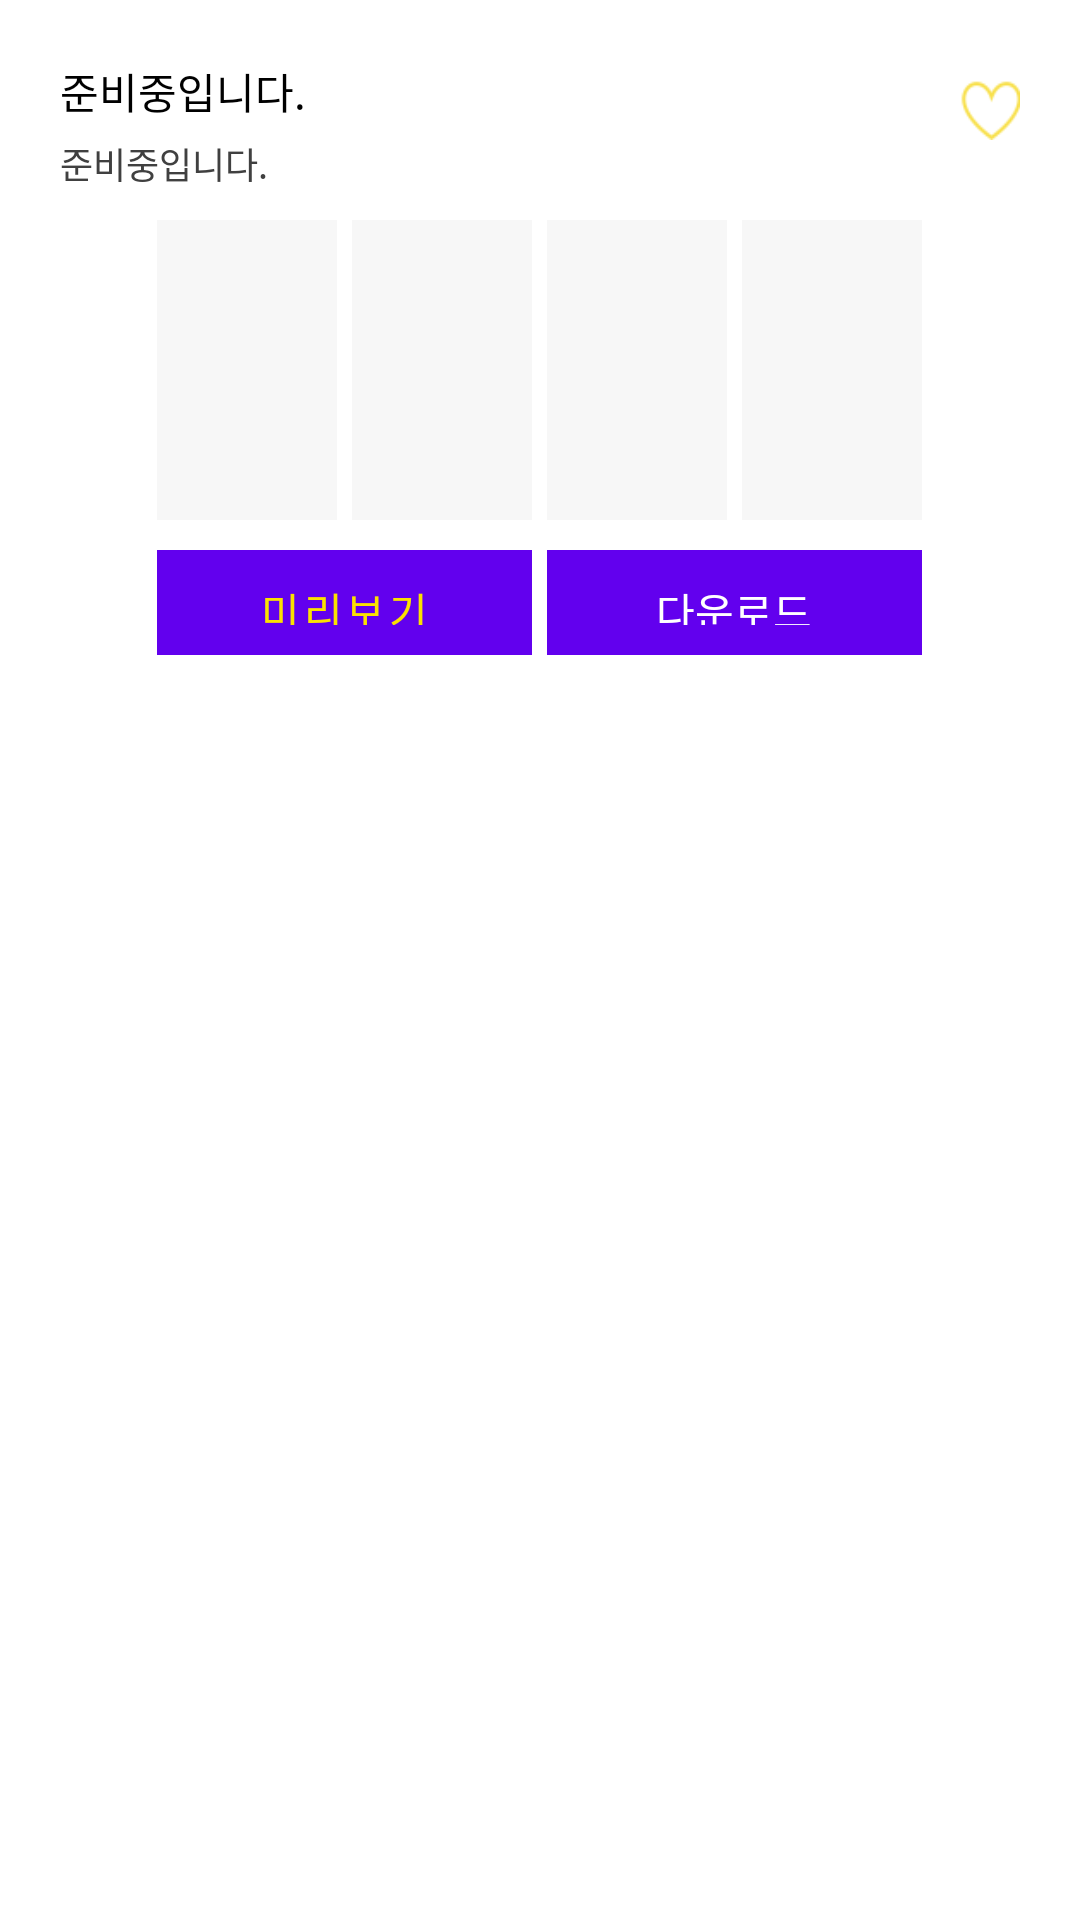

Android layout source for this screen:
<!-- AndroidManifest.xml: fallback theme Theme.MaterialComponents.DayNight.NoActionBar -->
<!-- res/layout/layout_theme.xml -->
<LinearLayout xmlns:android="http://schemas.android.com/apk/res/android"
    xmlns:app="http://schemas.android.com/apk/res-auto"
    xmlns:tools="http://schemas.android.com/tools"
    android:layout_width="300dp"
    android:layout_height="wrap_content"
    android:layout_centerHorizontal="true"
    android:layout_gravity="center"
    android:background="@color/colorWhite"
    android:gravity="center_horizontal"
    android:orientation="vertical">

    <LinearLayout
        android:id="@+id/theme_top"
        android:layout_width="match_parent"
        android:layout_height="wrap_content"
        android:orientation="horizontal">

        <LinearLayout
            android:layout_width="260dp"
            android:layout_height="wrap_content"
            android:orientation="vertical">

            <TextView
                android:id="@+id/theme_top_name"
                android:layout_width="match_parent"
                android:layout_height="wrap_content"
                android:paddingEnd="10dp"
                android:paddingStart="20dp"
                android:paddingTop="20dp"
                android:text="@string/app_no_data"
                android:textAlignment="textStart"
                android:textColor="@color/colorBlack"
                android:textSize="14sp"
                android:textStyle="normal" />

            <TextView
                android:id="@+id/theme_top_text"
                android:layout_width="match_parent"
                android:layout_height="wrap_content"
                android:paddingBottom="10dp"
                android:paddingEnd="10dp"
                android:paddingStart="20dp"
                android:paddingTop="5dp"
                android:text="@string/app_no_data"
                android:textAlignment="textStart"
                android:textColor="@color/colorGray"
                android:textSize="12sp"
                android:textStyle="normal" />
        </LinearLayout>

        <LinearLayout
            android:id="@+id/theme_top_like"
            android:layout_width="match_parent"
            android:layout_height="match_parent"
            android:gravity="center_vertical|end">

            <ImageView
                android:layout_width="20dp"
                android:layout_height="20dp"
                android:layout_marginEnd="20dp"
                android:background="@drawable/theme_top_like_np"
                android:contentDescription="@string/app_no_data" />
        </LinearLayout>
    </LinearLayout>

    <LinearLayout
        android:layout_width="match_parent"
        android:layout_height="wrap_content"
        android:gravity="center"
        android:orientation="horizontal"
        android:paddingBottom="10dp">

        <ImageView
            android:id="@+id/theme_body_01"
            android:layout_width="60dp"
            android:layout_height="100dp"
            android:layout_marginEnd="5dp"
            android:background="@color/colorWhiteDark"
            tools:ignore="ContentDescription,RtlSymmetry" />

        <ImageView
            android:id="@+id/theme_body_02"
            android:layout_width="60dp"
            android:layout_height="100dp"
            android:layout_marginEnd="5dp"
            android:background="@color/colorWhiteDark"
            tools:ignore="ContentDescription,RtlSymmetry" />

        <ImageView
            android:id="@+id/theme_body_03"
            android:layout_width="60dp"
            android:layout_height="100dp"
            android:layout_marginEnd="5dp"
            android:background="@color/colorWhiteDark"
            tools:ignore="ContentDescription,RtlSymmetry" />

        <ImageView
            android:id="@+id/theme_body_04"
            android:layout_width="60dp"
            android:layout_height="100dp"
            android:background="@color/colorWhiteDark"
            tools:ignore="ContentDescription,RtlSymmetry" />
    </LinearLayout>

    <LinearLayout
        android:layout_width="match_parent"
        android:layout_height="wrap_content"
        android:gravity="center"
        android:orientation="horizontal"
        android:paddingBottom="20dp">

        <Button
            android:id="@+id/theme_bottom_preview"
            android:layout_width="125dp"
            android:layout_height="35dp"
            android:layout_marginEnd="5dp"
            android:background="@drawable/theme_preview_background"
            android:text="@string/theme_preview"
            android:textColor="@color/colorYellow" />

        <Button
            android:id="@+id/theme_bottom_download"
            style="@style/Widget.AppCompat.Button.Borderless"
            android:layout_width="125dp"
            android:layout_height="35dp"
            android:background="@color/colorYellow"
            android:text="@string/theme_download"
            android:textColor="@color/colorWhite" />
    </LinearLayout>
</LinearLayout>
<!-- resources referenced by this layout -->
<resources>
  <color name="colorBlack">#000000</color>
  <color name="colorGray">#404040</color>
  <color name="colorWhite">#FFFFFF</color>
  <color name="colorWhiteDark">#F7F7F7</color>
  <color name="colorYellow">#FBE100</color>
  <!-- drawable theme_preview_background (drawable) -->
  <?xml version="1.0" encoding="utf-8"?>
  <shape xmlns:android="http://schemas.android.com/apk/res/android"
      android:color="@color/colorWhiteDarkest"
      android:shape="rectangle">
      <stroke android:width="1dp" android:color="@color/colorYellow"/>
  </shape>
  <!-- drawable theme_top_like_np: png bitmap (drawable-mdpi, 1514 bytes) -->
  <string name="app_no_data">준비중입니다.</string>
  <string name="theme_download">다운로드</string>
  <string name="theme_preview">미리보기</string>
  <color name="colorWhiteDarkest">#D9D9D9</color>
</resources>
